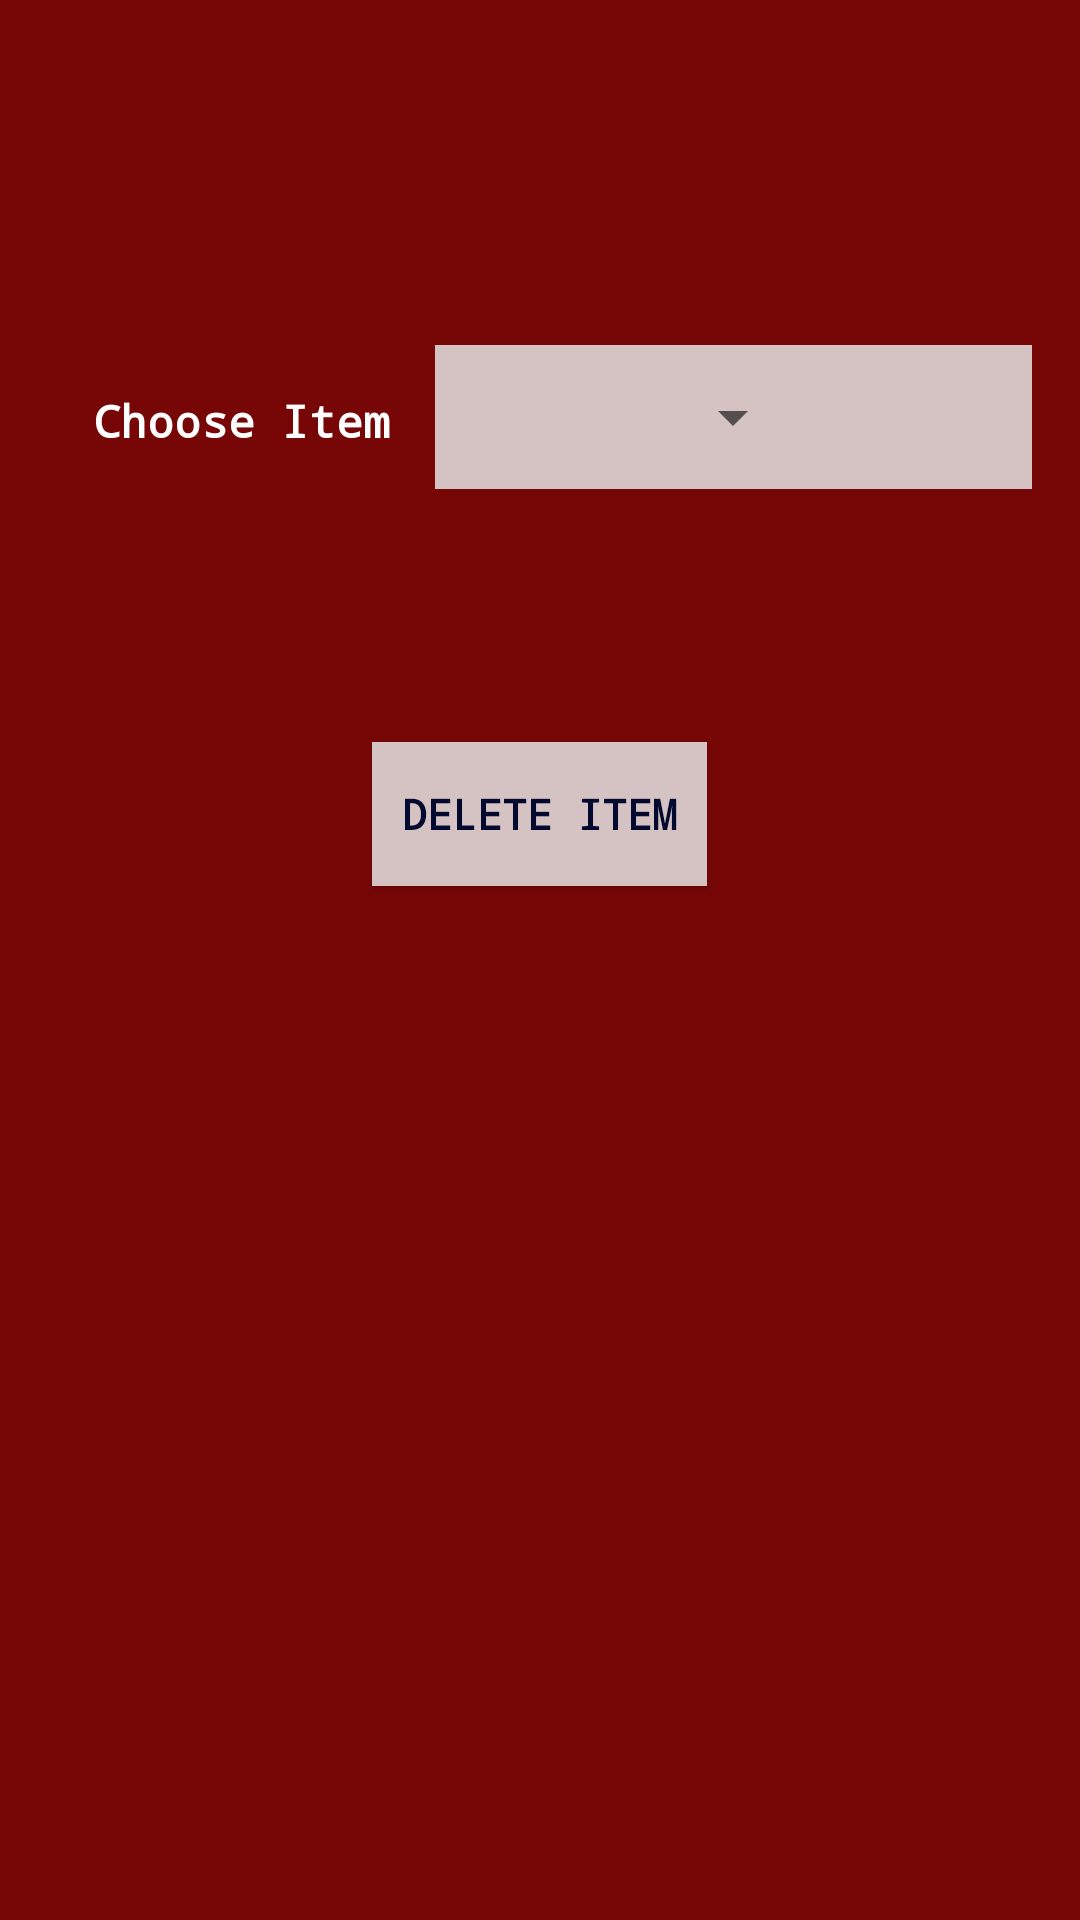

Produce the Android XML layout that renders to this screen, including the resource entries it uses.
<!-- AndroidManifest.xml: application theme AppTheme -->
<!-- res/layout/activity_delete.xml -->
<?xml version="1.0" encoding="utf-8"?>
<LinearLayout xmlns:android="http://schemas.android.com/apk/res/android"
    xmlns:tools="http://schemas.android.com/tools"
    android:id="@+id/activity_delete"
    android:layout_width="match_parent"
    android:layout_height="match_parent"
    android:paddingBottom="@dimen/activity_vertical_margin"
    android:paddingLeft="@dimen/activity_horizontal_margin"
    android:paddingRight="@dimen/activity_horizontal_margin"
    android:paddingTop="@dimen/activity_vertical_margin"
    tools:context="com.example.android.aryastarkswishlist.DeleteActivity"
    android:background="#770606"
    android:orientation="vertical">
    
    <LinearLayout
        android:id="@+id/container_gender"
        android:layout_width="match_parent"
        android:layout_height="wrap_content"
        android:orientation="horizontal"
        android:layout_alignParentTop="true"
        android:layout_alignParentRight="true"
        android:layout_alignParentEnd="true"
        android:layout_marginTop="99dp">

        
        <TextView
            android:text="Choose Item"
            android:layout_width="wrap_content"
            android:layout_height="wrap_content"
            android:textColor="@android:color/background_light"
            android:textSize="15dp"
            android:layout_margin="5dp"
            android:padding="10dp"
            android:textStyle="normal|bold"
            android:fontFamily="monospace" />

        
        <LinearLayout
            android:layout_height="wrap_content"
            android:layout_width="0dp"
            android:orientation="vertical"
            android:background="@color/colorAccent"
            android:layout_weight="1"
            android:gravity="center">

            
            <Spinner
                android:id="@+id/spinner_name"
                android:layout_height="48dp"
                android:layout_width="wrap_content"
                android:paddingRight="16dp"
                android:spinnerMode="dropdown" />
        </LinearLayout>
    </LinearLayout>

    <Button
        android:text="DELETE ITEM"
        android:layout_width="wrap_content"
        android:layout_height="wrap_content"
        android:id="@+id/final_delete"
        style="@style/Widget.AppCompat.Button.Colored"
        android:background="@color/colorAccent"
        android:layout_below="@+id/container_gender"
        android:layout_alignParentLeft="true"
        android:layout_alignParentStart="true"
        android:layout_marginTop="82dp"
        android:layout_gravity="center"
        android:textColor="@color/b"
        android:textStyle="normal|bold"
        android:elevation="5dp"
        android:padding="10dp"
        android:fontFamily="monospace" />
</LinearLayout>
<!-- resources referenced by this layout -->
<resources>
  <color name="b">#03092f</color>
  <color name="colorAccent">#d5c2c3</color>
  <dimen name="activity_horizontal_margin">16dp</dimen>
  <dimen name="activity_vertical_margin">16dp</dimen>
  <style name="AppTheme" parent="Theme.AppCompat.Light.DarkActionBar">
          
          <item name="colorPrimary">#770606</item>
          <item name="colorPrimaryDark">@color/colorPrimaryDark</item>
          <item name="colorAccent">@color/colorAccent</item>
      </style>
  <color name="colorPrimaryDark">#303F9F</color>
</resources>
